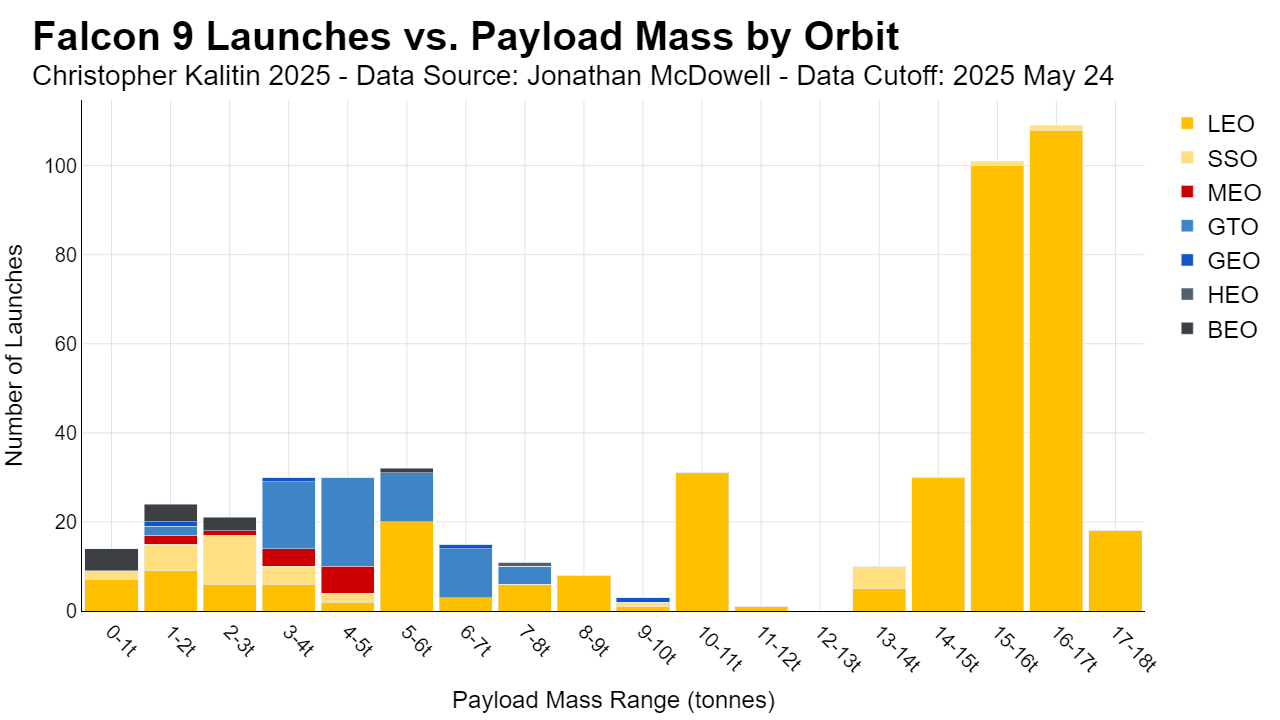

The data file committed next to this chart (first rows):
Payload_Mass, LEO, SSO, MEO, GTO, GEO, HEO, BEO
0-1t, 7, 2, 0, 0, 0, 0, 5
1-2t, 9, 6, 2, 2, 1, 0, 4
2-3t, 6, 11, 1, 0, 0, 0, 3
3-4t, 6, 4, 4, 15, 1, 0, 0
4-5t, 2, 2, 6, 20, 0, 0, 0
5-6t, 20, 0, 0, 11, 0, 0, 1
6-7t, 3, 0, 0, 11, 1, 0, 0
7-8t, 6, 0, 0, 4, 0, 1, 0
8-9t, 8, 0, 0, 0, 0, 0, 0
9-10t, 1, 1, 0, 0, 1, 0, 0
10-11t, 31, 0, 0, 0, 0, 0, 0
11-12t, 1, 0, 0, 0, 0, 0, 0
12-13t, 0, 0, 0, 0, 0, 0, 0
13-14t, 5, 5, 0, 0, 0, 0, 0
14-15t, 30, 0, 0, 0, 0, 0, 0
15-16t, 100, 1, 0, 0, 0, 0, 0
16-17t, 108, 1, 0, 0, 0, 0, 0
17-18t, 18, 0, 0, 0, 0, 0, 0
